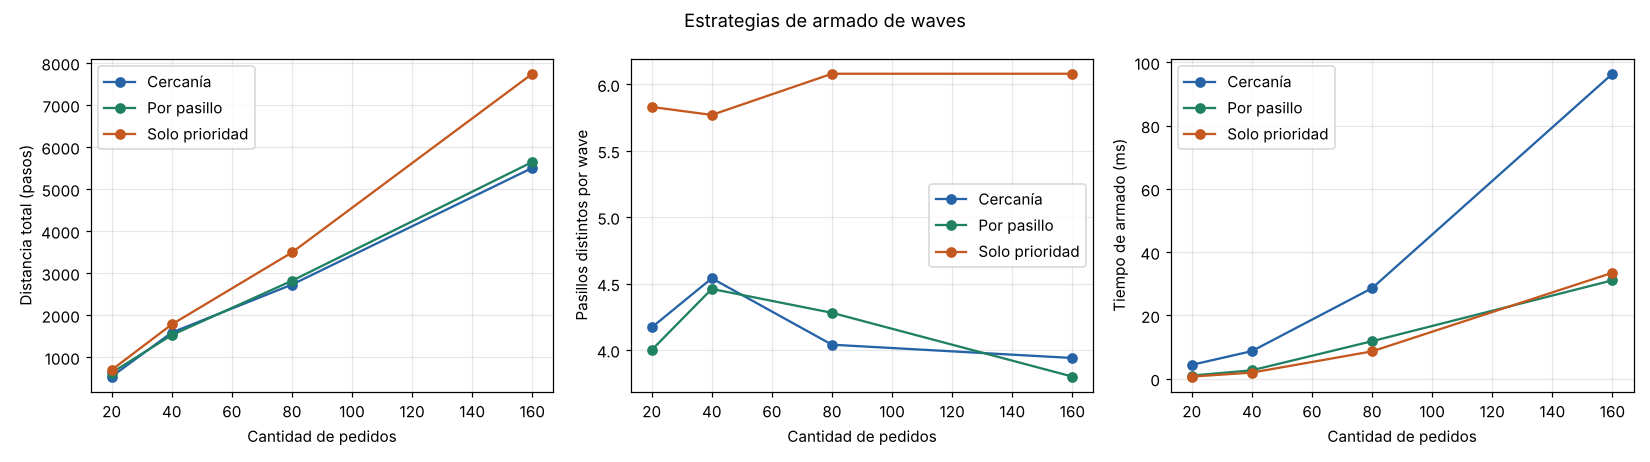

Values plotted in this chart, from the file beside it:
variable, valor, armado, waves, pedidos_en_waves, pedidos_por_wave, pasillos_por_wave, prioridad_primera_wave, tiempo_armado_ms, candidatos_evaluados, distancia, turnos, pedidos_preparados
pedidos, 20, CERCANIA, 6, 20, 3.33, 4.17, 2.75, 4.391, 115, 540, 268, 20
pedidos, 20, PASILLO, 7, 20, 2.86, 4.0, 3.33, 1.003, 98, 631, 293, 20
pedidos, 20, PRIORIDAD, 6, 20, 3.33, 5.83, 3.67, 0.683, 100, 698, 322, 20
pedidos, 40, CERCANIA, 13, 40, 3.08, 4.54, 2.75, 8.728, 404, 1587, 559, 40
pedidos, 40, PASILLO, 13, 40, 3.08, 4.46, 3.33, 2.669, 358, 1527, 570, 40
pedidos, 40, PRIORIDAD, 13, 40, 3.08, 5.77, 3.67, 1.937, 376, 1780, 651, 40
pedidos, 80, CERCANIA, 27, 80, 2.96, 4.04, 2.25, 28.63, 1447, 2728, 993, 80
pedidos, 80, PASILLO, 25, 80, 3.2, 4.28, 3.33, 11.86, 1375, 2819, 1025, 80
pedidos, 80, PRIORIDAD, 25, 80, 3.2, 6.08, 3.67, 8.654, 1413, 3492, 1244, 80
pedidos, 160, CERCANIA, 52, 160, 3.08, 3.94, 2.5, 96.39, 5752, 5504, 1909, 160
pedidos, 160, PASILLO, 49, 160, 3.27, 3.8, 3.33, 31.11, 5446, 5645, 2009, 160
pedidos, 160, PRIORIDAD, 52, 160, 3.08, 6.08, 3.67, 33.49, 6408, 7744, 2534, 160
localizacion, CERCA_DESPACHO, CERCANIA, 13, 40, 3.08, 6.38, 2.25, 11.53, 389, 1879, 655, 40
localizacion, CERCA_DESPACHO, PASILLO, 13, 40, 3.08, 6.31, 2.25, 3.709, 382, 2000, 695, 40
localizacion, CERCA_DESPACHO, PRIORIDAD, 13, 40, 3.08, 8.23, 3.67, 2.702, 376, 2257, 737, 40
localizacion, POR_RACK, CERCANIA, 12, 40, 3.33, 4.67, 3.33, 8.567, 357, 1449, 539, 40
localizacion, POR_RACK, PASILLO, 13, 40, 3.08, 4.08, 3.33, 3.692, 359, 1341, 511, 40
localizacion, POR_RACK, PRIORIDAD, 13, 40, 3.08, 7.08, 3.67, 2.051, 376, 1897, 639, 40
